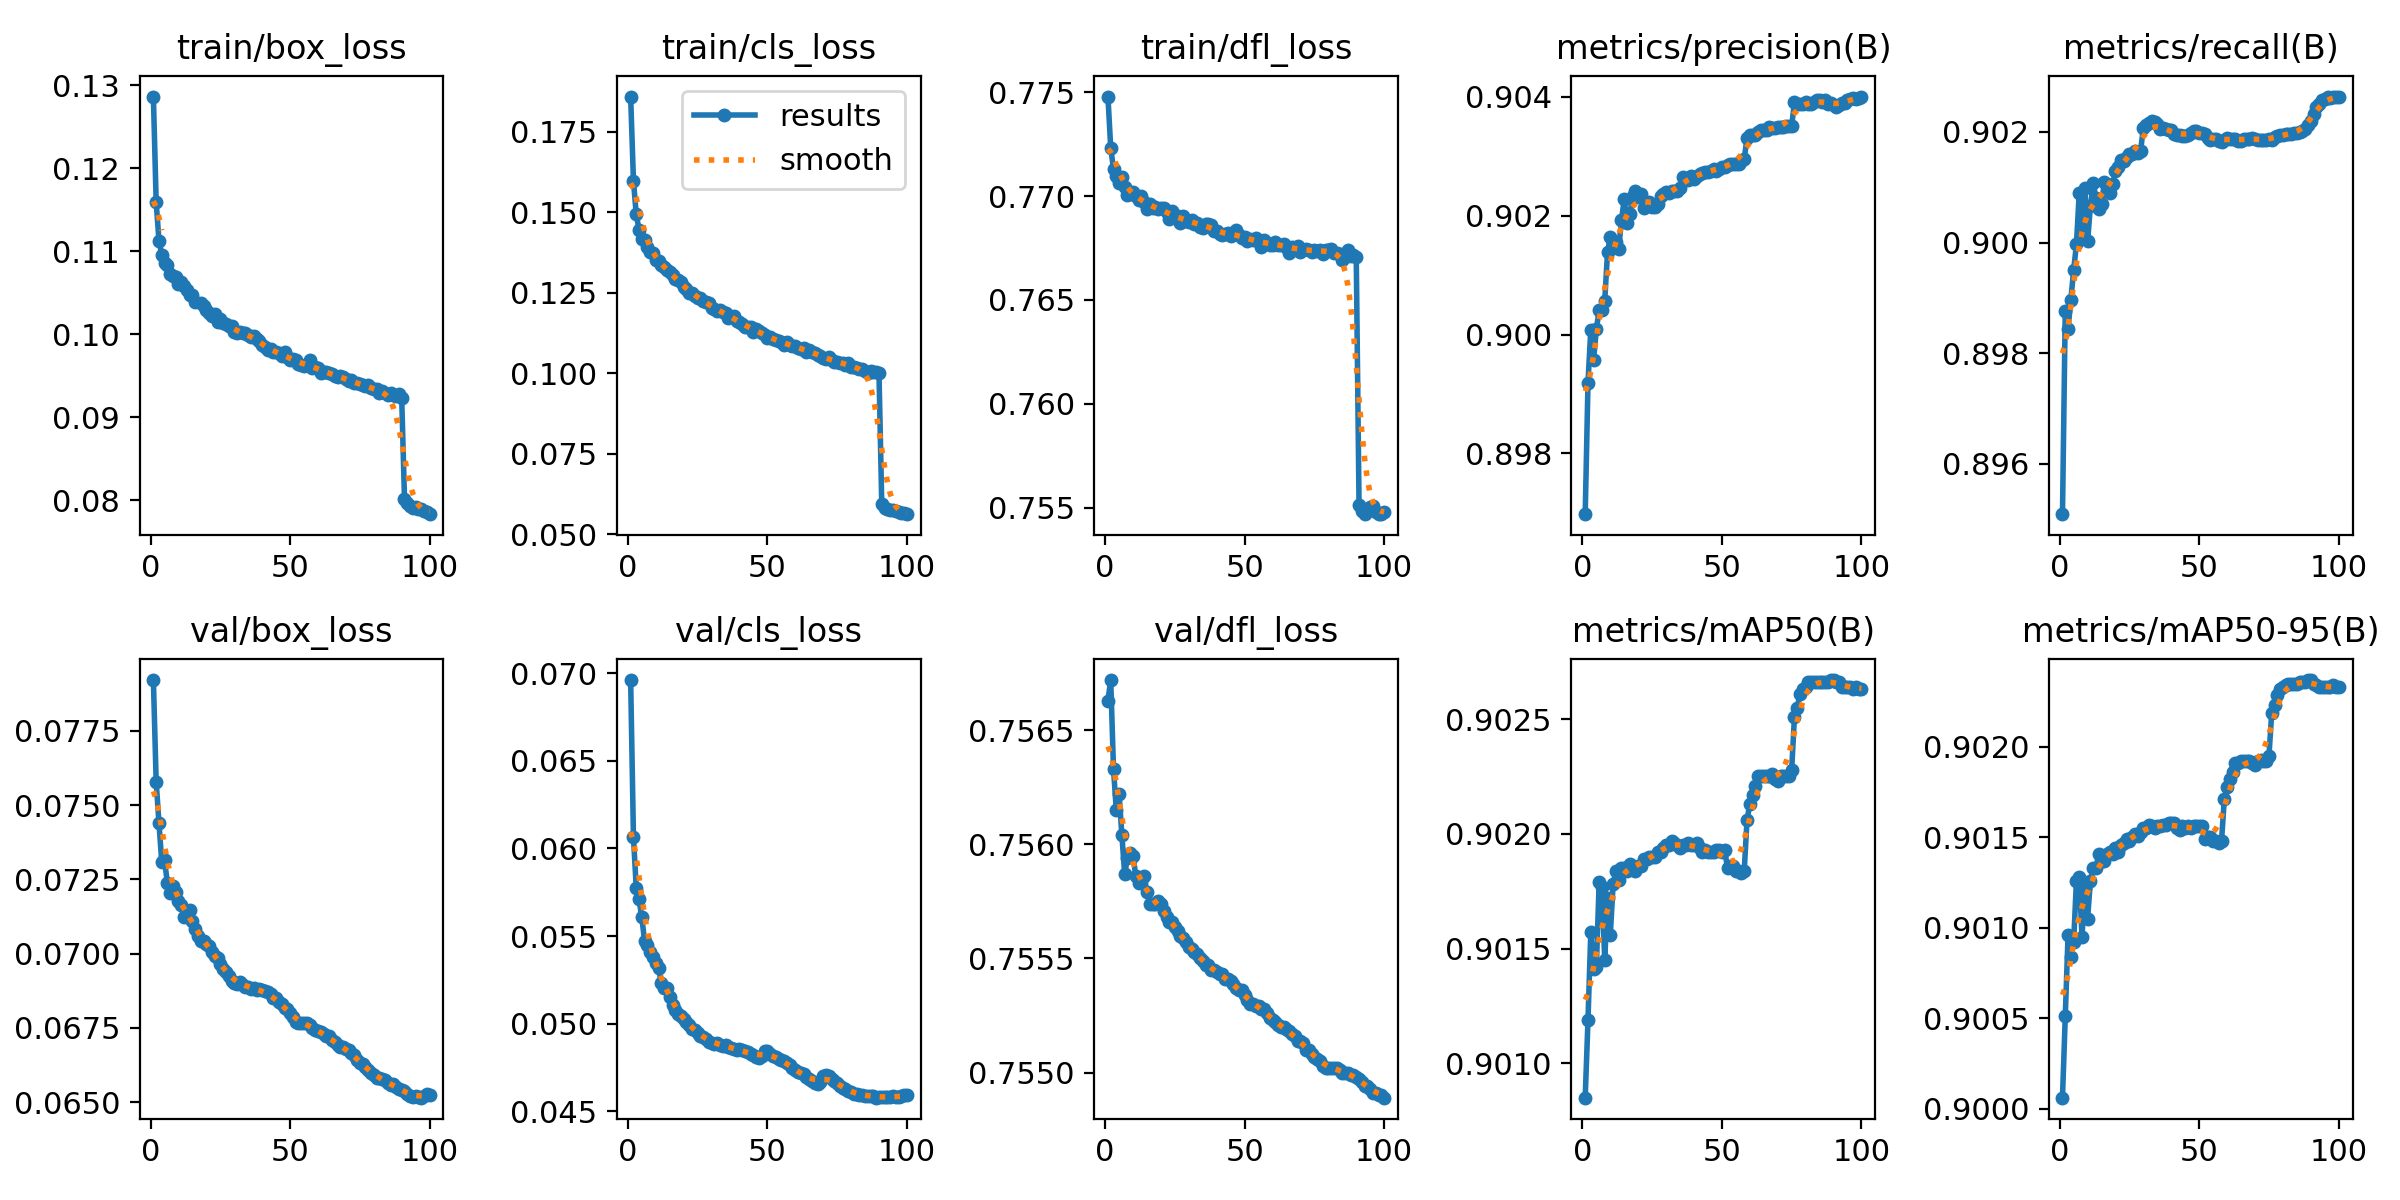

Source data for this figure (header and first rows):
epoch, time, train/box_loss, train/cls_loss, train/dfl_loss, metrics/precision(B), metrics/recall(B), metrics/mAP50(B), metrics/mAP50-95(B), val/box_loss, val/cls_loss, val/dfl_loss, lr/pg0, lr/pg1, lr/pg2
1, 2774, 0.1287, 0.186, 0.7748, 0.897, 0.8951, 0.9009, 0.9001, 0.07921, 0.06962, 0.7566, 0.06669, 1.6665e-05, 1.6665e-05
2, 5466, 0.1159, 0.1598, 0.7723, 0.8992, 0.8988, 0.9012, 0.9005, 0.07579, 0.06068, 0.7567, 0.03337, 3.30017e-05, 3.30017e-05
3, 8142, 0.1113, 0.1494, 0.7713, 0.9001, 0.8984, 0.9016, 0.901, 0.0744, 0.05776, 0.7563, 5.23417e-05, 4.90084e-05, 4.90084e-05
4, 10821, 0.1096, 0.1446, 0.771, 0.8996, 0.899, 0.9014, 0.9008, 0.07308, 0.05709, 0.7561, 4.8515e-05, 4.8515e-05, 4.8515e-05
5, 13496, 0.1087, 0.1418, 0.7706, 0.9001, 0.8995, 0.9014, 0.9009, 0.07315, 0.05606, 0.7562, 4.802e-05, 4.802e-05, 4.802e-05
6, 16173, 0.1084, 0.1414, 0.7709, 0.9004, 0.9, 0.9018, 0.9013, 0.07238, 0.05471, 0.756, 4.7525e-05, 4.7525e-05, 4.7525e-05
7, 18862, 0.1073, 0.1392, 0.7704, 0.9004, 0.9009, 0.9018, 0.9013, 0.07205, 0.05449, 0.7559, 4.703e-05, 4.703e-05, 4.703e-05
8, 21546, 0.1071, 0.1377, 0.7701, 0.9006, 0.9002, 0.9014, 0.901, 0.07228, 0.05411, 0.7559, 4.6535e-05, 4.6535e-05, 4.6535e-05
9, 24223, 0.1069, 0.1373, 0.7701, 0.9014, 0.901, 0.9017, 0.9012, 0.07209, 0.0538, 0.756, 4.604e-05, 4.604e-05, 4.604e-05
10, 26897, 0.1061, 0.1351, 0.7702, 0.9016, 0.9, 0.9016, 0.9011, 0.07178, 0.05344, 0.756, 4.5545e-05, 4.5545e-05, 4.5545e-05
11, 29571, 0.1063, 0.1349, 0.77, 0.9015, 0.9007, 0.9018, 0.9013, 0.07165, 0.05315, 0.7559, 4.505e-05, 4.505e-05, 4.505e-05
12, 32246, 0.1058, 0.1337, 0.7698, 0.9015, 0.9011, 0.9018, 0.9013, 0.07122, 0.05232, 0.7558, 4.4555e-05, 4.4555e-05, 4.4555e-05
13, 34921, 0.1054, 0.1329, 0.77, 0.9014, 0.9008, 0.9018, 0.9013, 0.07141, 0.05201, 0.7558, 4.406e-05, 4.406e-05, 4.406e-05
14, 37590, 0.1048, 0.132, 0.7697, 0.9019, 0.9006, 0.9019, 0.9014, 0.07148, 0.05201, 0.7559, 4.3565e-05, 4.3565e-05, 4.3565e-05
15, 40261, 0.1047, 0.1314, 0.7694, 0.9023, 0.9007, 0.9019, 0.9014, 0.0711, 0.05154, 0.7558, 4.307e-05, 4.307e-05, 4.307e-05
16, 42932, 0.1039, 0.1307, 0.7696, 0.9019, 0.9011, 0.9018, 0.9014, 0.07084, 0.05104, 0.7557, 4.2575e-05, 4.2575e-05, 4.2575e-05
17, 45599, inf, 0.1293, 0.7694, 0.902, 0.9011, 0.9019, 0.9014, 0.07058, 0.05078, 0.7557, 4.208e-05, 4.208e-05, 4.208e-05
18, 48269, 0.1037, 0.1289, 0.7695, 0.9023, 0.9009, 0.9019, 0.9014, 0.07042, 0.05054, 0.7557, 4.1585e-05, 4.1585e-05, 4.1585e-05
19, 50935, 0.1035, 0.1282, 0.7694, 0.9024, 0.9011, 0.9018, 0.9014, 0.07043, 0.05042, 0.7558, 4.109e-05, 4.109e-05, 4.109e-05
20, 53605, 0.1029, 0.1268, 0.7694, 0.9023, 0.9013, 0.9019, 0.9014, 0.07033, 0.05028, 0.7557, 4.0595e-05, 4.0595e-05, 4.0595e-05
21, 56276, 0.1026, 0.1262, 0.7694, 0.9024, 0.9014, 0.9019, 0.9014, 0.07024, 0.05011, 0.7557, 4.01e-05, 4.01e-05, 4.01e-05
22, 58946, 0.1022, 0.125, 0.7692, 0.9021, 0.9015, 0.9019, 0.9015, 0.07005, 0.04991, 0.7557, 3.9605e-05, 3.9605e-05, 3.9605e-05
23, 61627, 0.1024, 0.125, 0.7689, 0.9022, 0.9015, 0.9019, 0.9015, 0.06991, 0.0497, 0.7557, 3.911e-05, 3.911e-05, 3.911e-05
24, 64310, 0.1016, 0.124, 0.7693, 0.9022, 0.9015, 0.9019, 0.9015, 0.06985, 0.04961, 0.7557, 3.8615e-05, 3.8615e-05, 3.8615e-05
25, 66987, 0.1019, 0.1232, 0.769, 0.9021, 0.9016, 0.9019, 0.9015, 0.06966, 0.04947, 0.7556, 3.812e-05, 3.812e-05, 3.812e-05
26, 69666, 0.1014, 0.1233, 0.769, 0.9021, 0.9016, 0.9019, 0.9015, 0.06948, 0.04929, 0.7556, 3.7625e-05, 3.7625e-05, 3.7625e-05
27, 72345, 0.1012, 0.1223, 0.7687, 0.9022, 0.9016, 0.9019, 0.9015, 0.06939, 0.04922, 0.7556, 3.713e-05, 3.713e-05, 3.713e-05
28, 75020, 0.101, 0.1221, 0.7691, 0.9023, 0.9016, 0.9019, 0.9015, 0.06924, 0.04912, 0.7556, 3.6635e-05, 3.6635e-05, 3.6635e-05
29, 77705, 0.1009, 0.1219, 0.7688, 0.9024, 0.9017, 0.9019, 0.9015, 0.06907, 0.04895, 0.7556, 3.614e-05, 3.614e-05, 3.614e-05
30, 80383, 0.1003, 0.1201, 0.7688, 0.9024, 0.9021, 0.902, 0.9015, 0.06901, 0.04892, 0.7556, 3.5645e-05, 3.5645e-05, 3.5645e-05
31, 83067, 0.1002, 0.1199, 0.7689, 0.9024, 0.9021, 0.902, 0.9015, 0.06898, 0.04885, 0.7555, 3.515e-05, 3.515e-05, 3.515e-05
32, 85750, 0.1003, 0.1192, 0.7687, 0.9024, 0.9022, 0.902, 0.9016, 0.06906, 0.04887, 0.7555, 3.4655e-05, 3.4655e-05, 3.4655e-05
33, 88421, 0.1002, 0.1197, 0.7687, 0.9024, 0.9022, 0.902, 0.9016, 0.06895, 0.04878, 0.7555, 3.416e-05, 3.416e-05, 3.416e-05
34, 91173, 0.1002, 0.1191, 0.7685, 0.9024, 0.9022, 0.902, 0.9015, 0.06889, 0.04871, 0.7555, 3.3665e-05, 3.3665e-05, 3.3665e-05
35, 93855, 0.09991, 0.1188, 0.7685, 0.9025, 0.9022, 0.9019, 0.9016, 0.06889, 0.04875, 0.7555, 3.317e-05, 3.317e-05, 3.317e-05
36, 96544, 0.09966, 0.1173, 0.7686, 0.9026, 0.9021, 0.902, 0.9016, 0.06882, 0.04869, 0.7555, 3.2675e-05, 3.2675e-05, 3.2675e-05
37, 99233, 0.0998, 0.1174, 0.7686, 0.9026, 0.9021, 0.902, 0.9016, 0.06883, 0.04862, 0.7555, 3.218e-05, 3.218e-05, 3.218e-05
38, 101920, 0.09946, 0.1176, 0.7686, 0.9026, 0.9021, 0.902, 0.9016, 0.06876, 0.04855, 0.7554, 3.1685e-05, 3.1685e-05, 3.1685e-05
39, 104607, 0.09918, 0.1164, 0.7683, 0.9027, 0.902, 0.902, 0.9016, 0.0688, 0.04851, 0.7554, 3.119e-05, 3.119e-05, 3.119e-05
40, 107297, 0.09872, 0.1161, 0.7683, 0.9026, 0.902, 0.902, 0.9016, 0.06877, 0.04853, 0.7554, 3.0695e-05, 3.0695e-05, 3.0695e-05
41, 109984, 0.09853, 0.1153, 0.7682, 0.9027, 0.902, 0.902, 0.9016, 0.06874, 0.04847, 0.7554, 3.02e-05, 3.02e-05, 3.02e-05
42, 112675, 0.09814, 0.1143, 0.7681, 0.9027, 0.9019, 0.9019, 0.9015, 0.06871, 0.04842, 0.7554, 2.9705e-05, 2.9705e-05, 2.9705e-05
43, 115362, 0.09821, 0.1144, 0.7682, 0.9027, 0.9019, 0.9019, 0.9015, 0.06863, 0.04836, 0.7554, 2.921e-05, 2.921e-05, 2.921e-05
44, 118049, 0.09788, 0.1143, 0.7682, 0.9027, 0.9019, 0.9019, 0.9016, 0.06851, 0.04824, 0.7554, 2.8715e-05, 2.8715e-05, 2.8715e-05
45, 120734, 0.09782, 0.1129, 0.7681, 0.9027, 0.9019, 0.9019, 0.9015, 0.06849, 0.04818, 0.7554, 2.822e-05, 2.822e-05, 2.822e-05
46, 123422, 0.09775, 0.1136, 0.7682, 0.9028, 0.9019, 0.9019, 0.9016, 0.06837, 0.04812, 0.7554, 2.7725e-05, 2.7725e-05, 2.7725e-05
47, 126107, 0.09744, 0.113, 0.7683, 0.9028, 0.902, 0.9019, 0.9015, 0.06829, 0.04803, 0.7554, 2.723e-05, 2.723e-05, 2.723e-05
48, 128787, 0.09782, 0.1126, 0.7681, 0.9028, 0.902, 0.9019, 0.9016, 0.06817, 0.04817, 0.7554, 2.6735e-05, 2.6735e-05, 2.6735e-05
49, 131463, 0.09723, 0.1118, 0.768, 0.9028, 0.902, 0.9019, 0.9016, 0.06814, 0.04842, 0.7554, 2.624e-05, 2.624e-05, 2.624e-05
50, 134140, 0.09689, 0.1109, 0.768, 0.9028, 0.902, 0.9019, 0.9016, 0.068, 0.04843, 0.7553, 2.5745e-05, 2.5745e-05, 2.5745e-05
51, 136831, 0.09705, 0.1112, 0.7679, 0.9028, 0.902, 0.9019, 0.9016, 0.06788, 0.04829, 0.7553, 2.525e-05, 2.525e-05, 2.525e-05
52, 139520, 0.09692, 0.1107, 0.768, 0.9029, 0.902, 0.9019, 0.9015, 0.06771, 0.04814, 0.7553, 2.4755e-05, 2.4755e-05, 2.4755e-05
53, 142210, 0.09647, 0.1104, 0.7679, 0.9029, 0.9019, 0.9019, 0.9015, 0.06765, 0.04807, 0.7553, 2.426e-05, 2.426e-05, 2.426e-05
54, 144895, 0.09634, 0.1101, 0.768, 0.9029, 0.9019, 0.9019, 0.9015, 0.06766, 0.04798, 0.7553, 2.3765e-05, 2.3765e-05, 2.3765e-05
55, 147574, 0.09623, 0.1096, 0.7678, 0.9029, 0.9019, 0.9018, 0.9015, 0.06765, 0.0479, 0.7553, 2.327e-05, 2.327e-05, 2.327e-05
56, 150255, 0.09632, 0.1088, 0.7676, 0.9029, 0.9019, 0.9018, 0.9015, 0.06766, 0.04788, 0.7553, 2.2775e-05, 2.2775e-05, 2.2775e-05
57, 152941, 0.09685, 0.1097, 0.7679, 0.9029, 0.9018, 0.9018, 0.9015, 0.06759, 0.04775, 0.7553, 2.228e-05, 2.228e-05, 2.228e-05
58, 155619, 0.09592, 0.1087, 0.7677, 0.903, 0.9018, 0.9018, 0.9015, 0.0675, 0.04761, 0.7553, 2.1785e-05, 2.1785e-05, 2.1785e-05
59, 158299, 0.09609, 0.1083, 0.7676, 0.9033, 0.9019, 0.9021, 0.9017, 0.06743, 0.04745, 0.7552, 2.129e-05, 2.129e-05, 2.129e-05
60, 160974, 0.09596, 0.1084, 0.7677, 0.9033, 0.9019, 0.9021, 0.9018, 0.0674, 0.04734, 0.7552, 2.0795e-05, 2.0795e-05, 2.0795e-05
... 40 more rows
